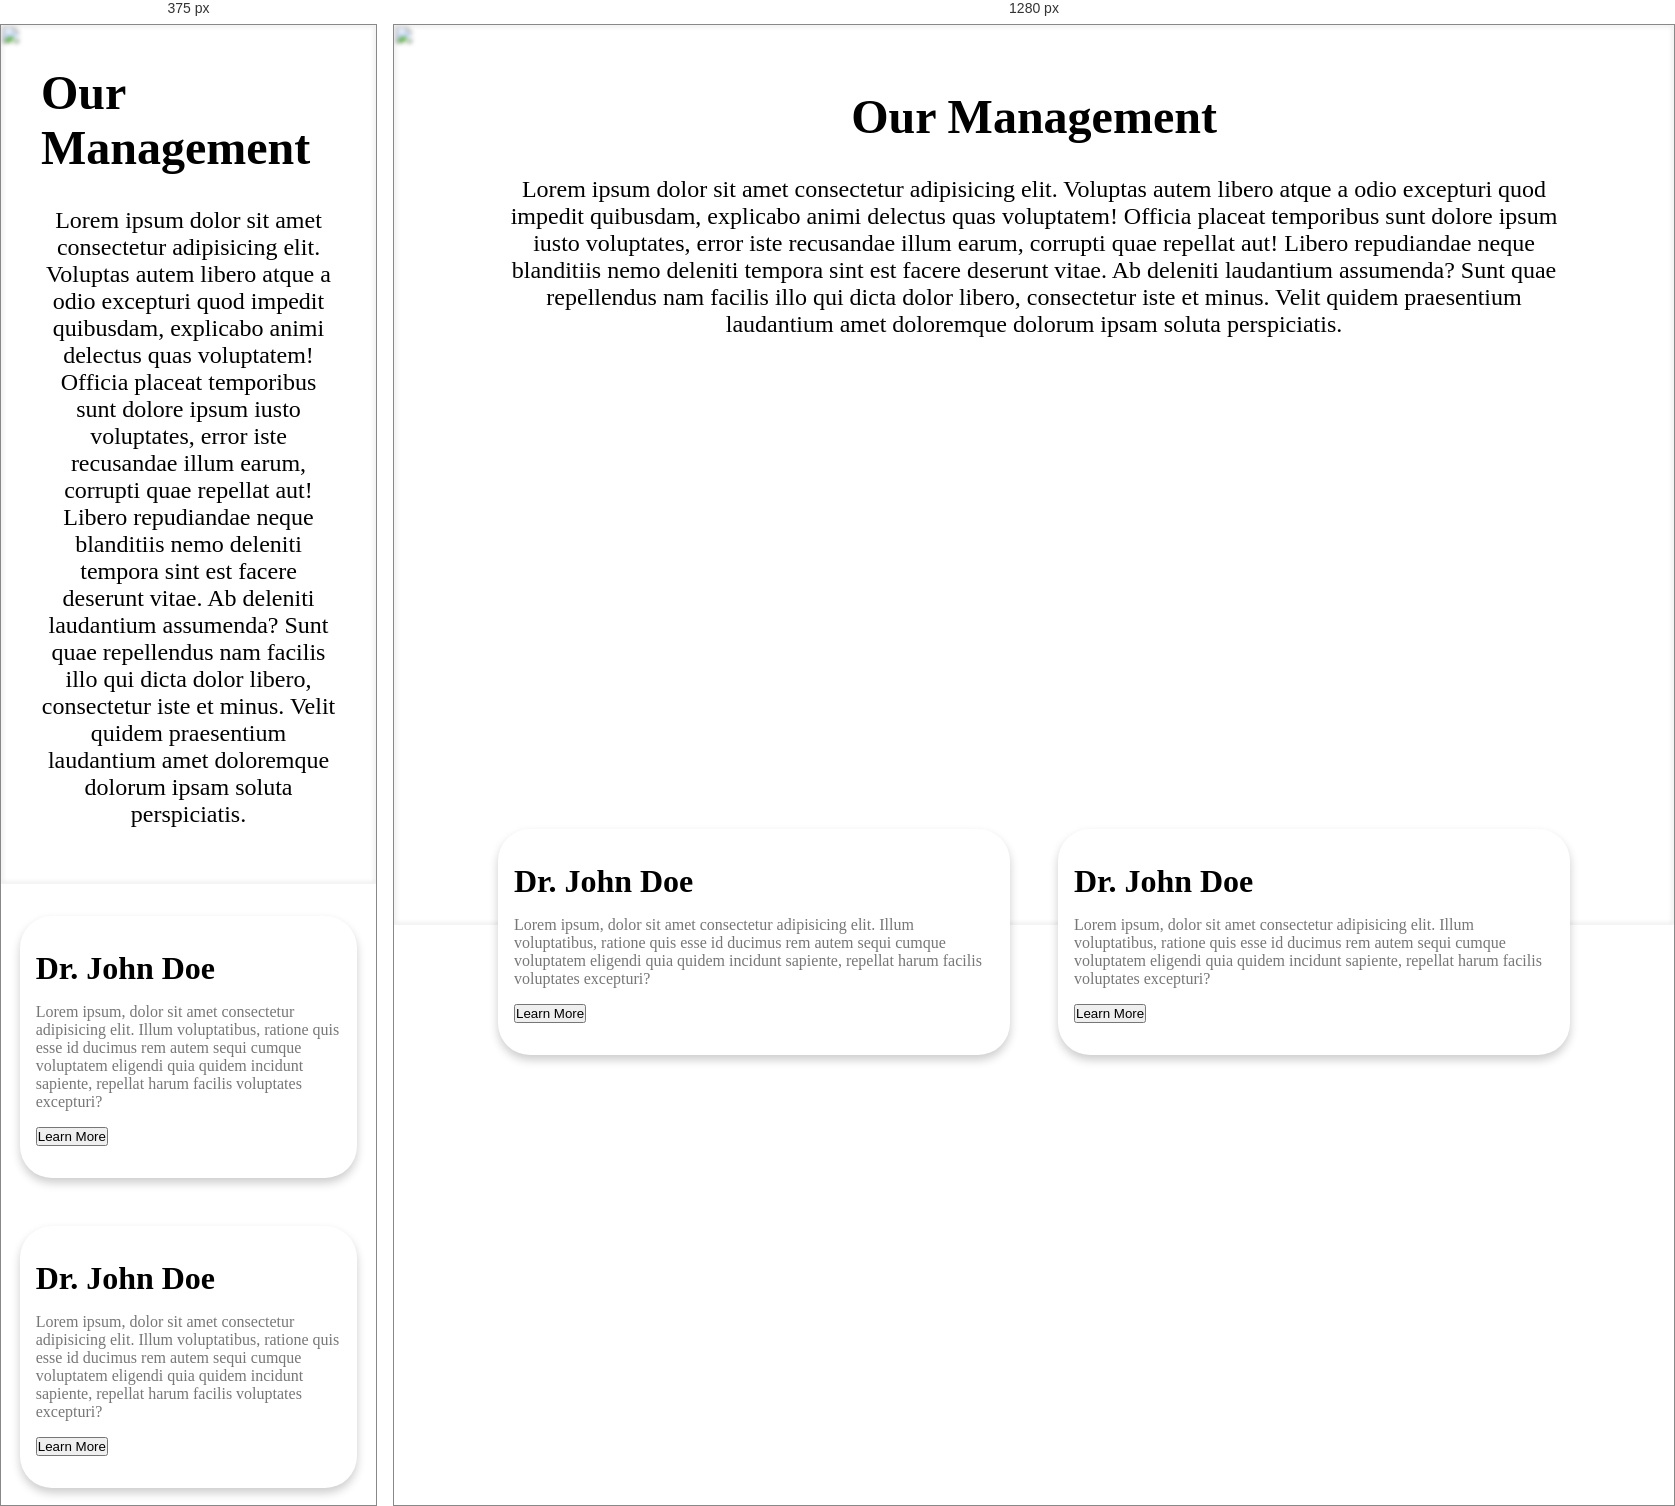
Rendered at 375 px and 1280 px, left to right.

<!-- file: management.html -->
<!DOCTYPE html>
<html lang="en">
  <head>
    <meta charset="UTF-8" />
    <meta name="viewport" content="width=device-width, initial-scale=1.0" />
    <title>Document</title>
    <link rel="stylesheet" href="management.css" />
  </head>
  <body>
    <div class="management-section">
      <img
        class="management-img"
        src="https://img.freepik.com/premium-photo/medicine-pill-capsules-fallling-with-blue-background-healthcare-medical-3d-illustration-background_518421-472.jpg"
        alt=""
      />
      <div class="management-content">
        <h3>Our Management</h3>
        <p>
          Lorem ipsum dolor sit amet consectetur adipisicing elit. Voluptas
          autem libero atque a odio excepturi quod impedit quibusdam, explicabo
          animi delectus quas voluptatem! Officia placeat temporibus sunt dolore
          ipsum iusto voluptates, error iste recusandae illum earum, corrupti
          quae repellat aut! Libero repudiandae neque blanditiis nemo deleniti
          tempora sint est facere deserunt vitae. Ab deleniti laudantium
          assumenda? Sunt quae repellendus nam facilis illo qui dicta dolor
          libero, consectetur iste et minus. Velit quidem praesentium laudantium
          amet doloremque dolorum ipsam soluta perspiciatis.
        </p>
      </div>
    </div>

    <div class="management-card-section">
      <div class="management-card">
        <div class="management-card-img">
          <img
            src="https://img.freepik.com/premium-photo/medicine-pill-capsules-fallling-with-blue-background-healthcare-medical-3d-illustration-background_518421-472.jpg"
            alt=""
          />
        </div>
        <!-- <img src="https://img.freepik.com/premium-photo/medicine-pill-capsules-fallling-with-blue-background-healthcare-medical-3d-illustration-background_518421-472.jpg" alt=""> -->
        <div class="management-card-content">
          <h3>Dr. John Doe</h3>
          <p>
            Lorem ipsum, dolor sit amet consectetur adipisicing elit. Illum
            voluptatibus, ratione quis esse id ducimus rem autem sequi cumque
            voluptatem eligendi quia quidem incidunt sapiente, repellat harum
            facilis voluptates excepturi?
          </p>
          <a href="person1.html"><button>Learn More</button></a>
        </div>
      </div>

      <div class="management-card">
        <div class="management-card-img">
          <img
            src="https://img.freepik.com/premium-photo/medicine-pill-capsules-fallling-with-blue-background-healthcare-medical-3d-illustration-background_518421-472.jpg"
            alt=""
          />
        </div>
        <!-- <img src="https://img.freepik.com/premium-photo/medicine-pill-capsules-fallling-with-blue-background-healthcare-medical-3d-illustration-background_518421-472.jpg" alt=""> -->
        <div class="management-card-content">
          <h3>Dr. John Doe</h3>
          <p>
            Lorem ipsum, dolor sit amet consectetur adipisicing elit. Illum
            voluptatibus, ratione quis esse id ducimus rem autem sequi cumque
            voluptatem eligendi quia quidem incidunt sapiente, repellat harum
            facilis voluptates excepturi?
          </p>
          <a href="person1.html"><button>Learn More</button></a>
        </div>
      </div>
      
    </div>
  </body>
</html>


/* @media block from management.css */
@media (max-width: 767px) {
    .management-card-section {
        flex-direction: column;
        gap: 0;
    }
    .management-card {
        width: 90%;
        margin-bottom: 1rem;
        top:0;
        margin-top: 2rem;
        height: auto;
    }
    .management-content{
        padding: 0.5rem;
        margin-bottom: 1rem;
    }
    .management-section{
        height: auto;
    }
}